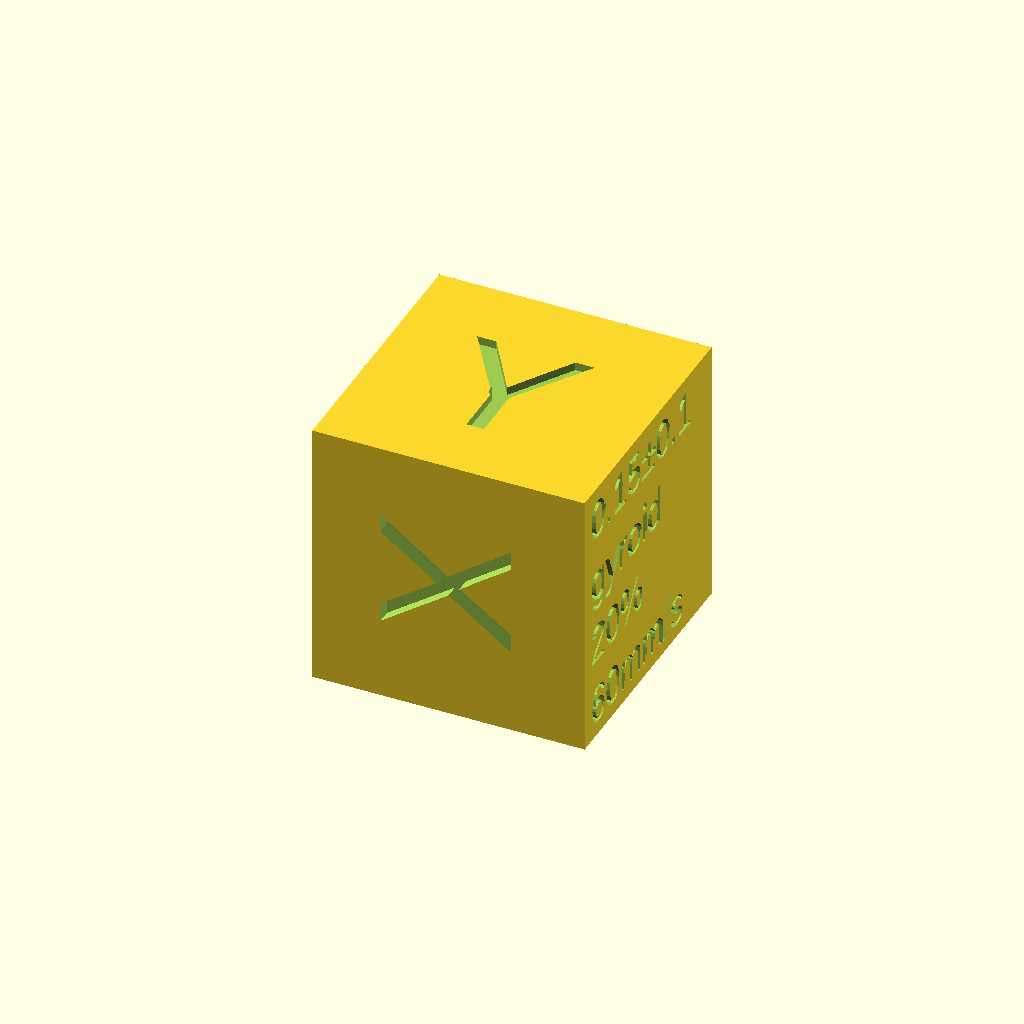
Cell 1: the model at its default parameters.
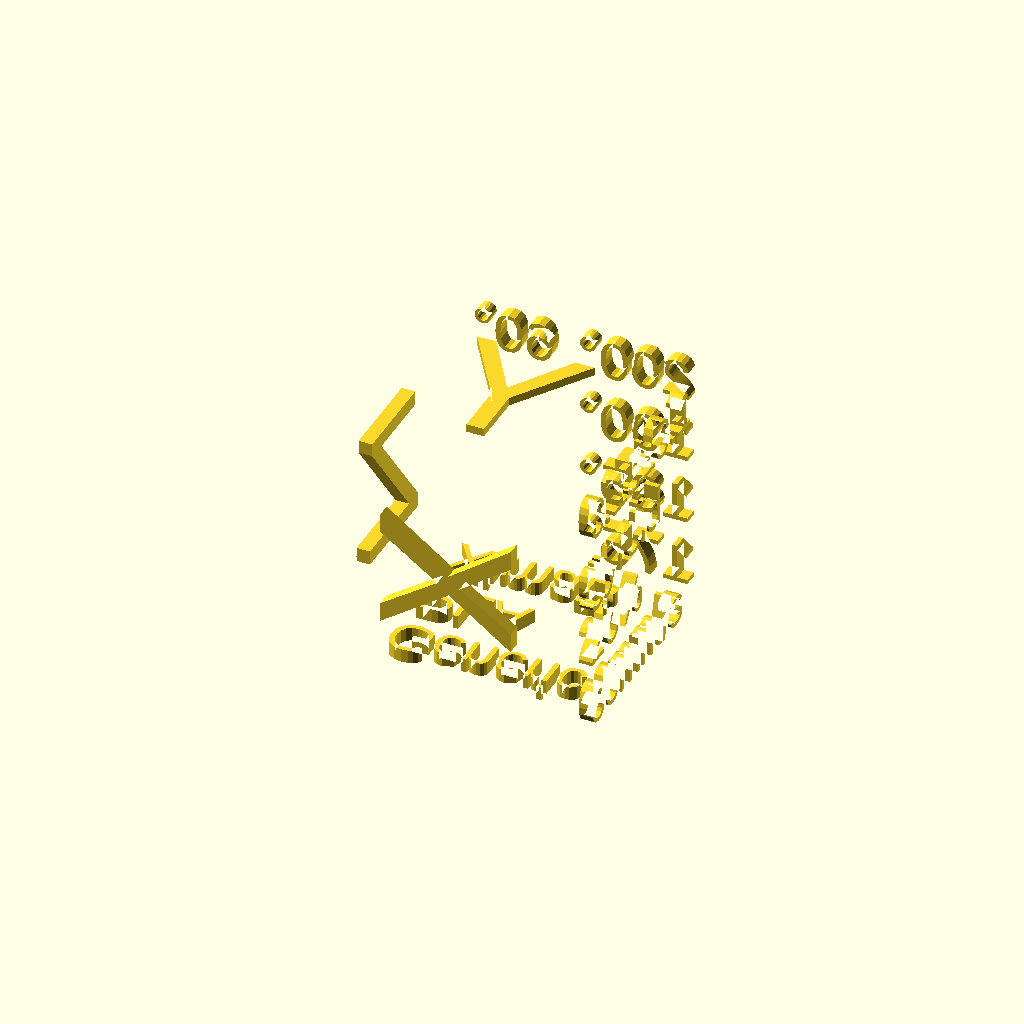
Cell 2: the same model with part = "second".
One fixed orthographic camera (rotation 55°, 0°, 25°; colour scheme Cornfield) for every cell.
Source of the model, inputs/thingiverse/files/thing-3565191/files/cal-cube.scad:

part = "first"; // [first:Calibration Cube,second:Text inlay]

// Include dual material settings
use_dual = 1; // [0:No, 1:Yes]

material = "PLA";

manufacturer = "Generic";

color = "XimaB";

// in mm/s
speed = 60;

// height
layer = 0.15;

// Adaptive layers max variation
layer_adj = 0.1;

// type
infill = "gyroid";

// Infill percentage
infill_pct = 20;

// Print time
time = "15m";

// Print tempurature
print_temp = 200;

// Initial printing pemperature
initial_temp = 190;

// Final printing tempurature
final_temp = 185;

// Standby tempurature
standby = 175;

// Bed tempurature
bed_temp = 60;

module stats() {
    translate([5,1,15]) rotate([90,0,0]) rotate([0,0,-90]) linear_extrude(1.1) text("X");
    translate([1,15,5]) rotate([90,0,-90]) linear_extrude(1.1) text("Z");
    translate([5,5,19.4]) linear_extrude(1.1) text("Y");

    layer_suff = layer_adj ? str("±", layer_adj) : "";
    translate([19,1,16]) rotate([90,0,90]) linear_extrude(1.1) text(str(layer,layer_suff), 3);
    translate([19,1,11]) rotate([90,0,90]) linear_extrude(1.1) text(infill, 3);
    translate([19,1,6]) rotate([90,0,90]) linear_extrude(1.1) text(str(infill_pct,"%"), 3);
    translate([19,1,1]) rotate([90,0,90]) linear_extrude(1.1) text(str(speed,"mm/s"), 3);
        
    translate([19,19,16]) rotate([90,0,180]) linear_extrude(1.1) text(str(print_temp, "°"), 3);
    translate([9,19,16]) rotate([90,0,180]) linear_extrude(1.1) text(str(bed_temp, "°"), 3);    
    if (use_dual) {
        translate([19,19,11]) rotate([90,0,180]) linear_extrude(1.1) text(str(initial_temp, "°"), 3);
        translate([19,19,6]) rotate([90,0,180]) linear_extrude(1.1) text(str(final_temp, "°"), 3);
        translate([19,19,1]) rotate([90,0,180]) linear_extrude(1.1) text(str(standby, "°"), 3);
    }

    translate([3,7,1]) rotate([0,180,180]) linear_extrude(1.1) text(manufacturer, 3);
    translate([3,12,1]) rotate([0,180,180]) linear_extrude(1.1) text(material, 3);
    translate([3,17,1]) rotate([0,180,180]) linear_extrude(1.1) text(color, 3);
}

module main() {
    difference() {
        cube(20);
        stats();
    }
}


module dual_color() {
    intersection() {
        cube(20);
        stats();
    }
}


if (part == "second") {
   dual_color();
} else {
   main();
}
Parameter table extracted from the source (name, type, default, range or options):
part: string, default "first", options "first", "second"
use_dual: number, default 1, options 0, 1
material: string, default "PLA"
manufacturer: string, default "Generic"
color: string, default "XimaB"
speed: number, default 60
layer: number, default 0.15
layer_adj: number, default 0.1
infill: string, default "gyroid"
infill_pct: number, default 20
time: string, default "15m"
print_temp: number, default 200
initial_temp: number, default 190
final_temp: number, default 185
standby: number, default 175
bed_temp: number, default 60
